2-way image classification set "data" from GitHub (weshavener/cherry_classification); label vocabulary: cherry clean, cherry pit.

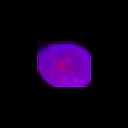
Label: cherry clean

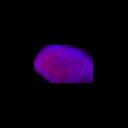
Label: cherry clean

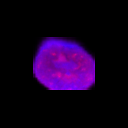
Label: cherry clean

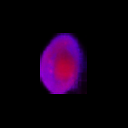
Label: cherry pit

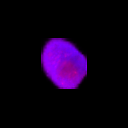
Label: cherry pit

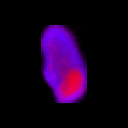
Label: cherry pit
